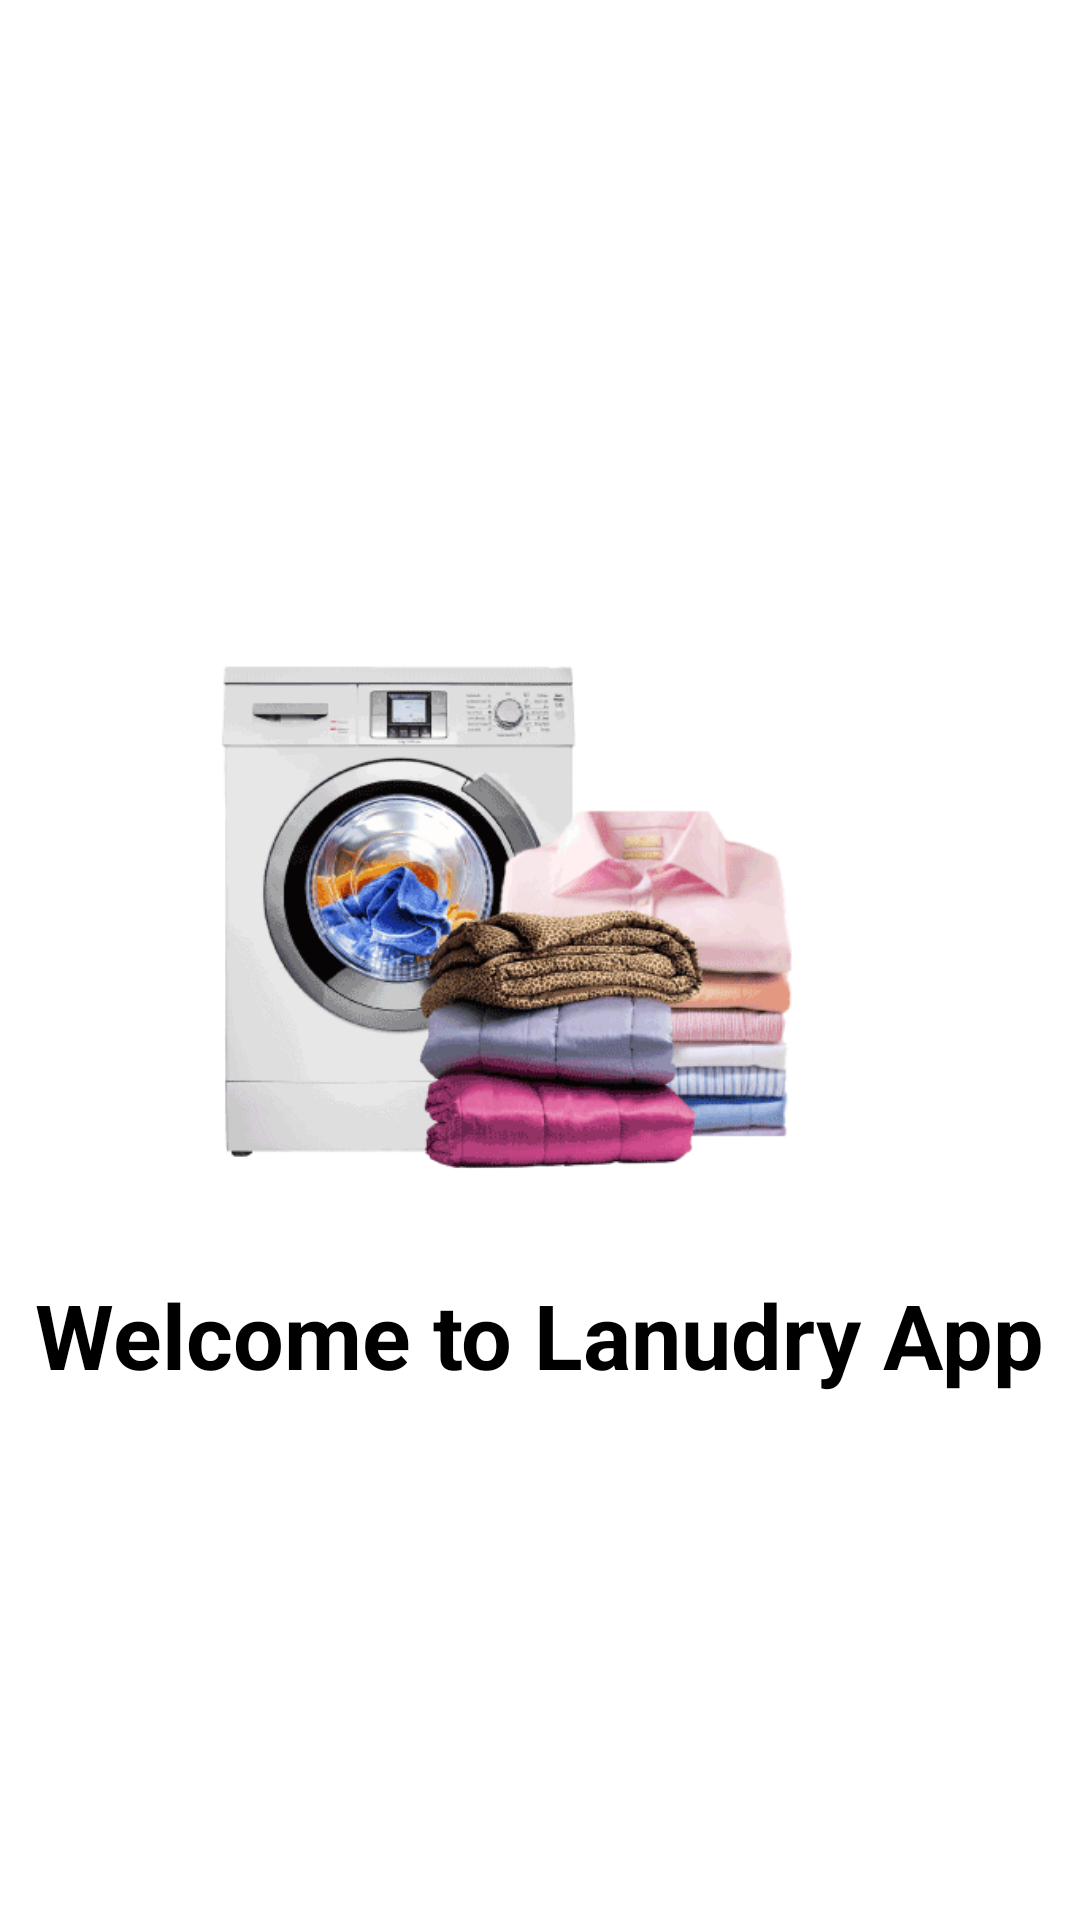

The Android layout XML behind this screen, and the referenced resources:
<!-- AndroidManifest.xml: application theme Theme.LaundryService -->
<!-- res/layout/activity_welcome_window.xml -->
<?xml version="1.0" encoding="utf-8"?>
<LinearLayout
    xmlns:android="http://schemas.android.com/apk/res/android"
    android:layout_width="match_parent"
    android:layout_height="match_parent"
    android:orientation="vertical"
    android:gravity="center"
    android:id="@+id/splash_view"
    >

    <ImageView
        android:layout_width="400dp"
        android:layout_height="250dp"
        android:src="@drawable/laundry2"
        ></ImageView>

    
    <TextView
        android:layout_width="wrap_content"
        android:layout_height="wrap_content"
        android:text="Welcome to Lanudry App"
        android:textSize="30sp"
        android:textStyle="bold"
        android:textColor="#000" />

</LinearLayout>
<!-- resources referenced by this layout -->
<resources>
  <!-- drawable laundry2: png bitmap (drawable, 34641 bytes) -->
  <style name="Theme.LaundryService" parent="Theme.MaterialComponents.DayNight.DarkActionBar">
          
          <item name="colorPrimary">@color/purple_500</item>
          <item name="colorPrimaryVariant">@color/purple_700</item>
          <item name="colorOnPrimary">@color/white</item>
          
          <item name="colorSecondary">@color/teal_200</item>
          <item name="colorSecondaryVariant">@color/teal_700</item>
          <item name="colorOnSecondary">@color/black</item>
          
          <item name="android:statusBarColor" tools:targetApi="21">?attr/colorPrimaryVariant</item>
          
      </style>
  <color name="purple_500">#FF6200EE</color>
  <color name="purple_700">#FF3700B3</color>
  <color name="white">#FFFFFFFF</color>
  <color name="teal_200">#FF03DAC5</color>
  <color name="teal_700">#FF018786</color>
  <color name="black">#FF000000</color>
</resources>
